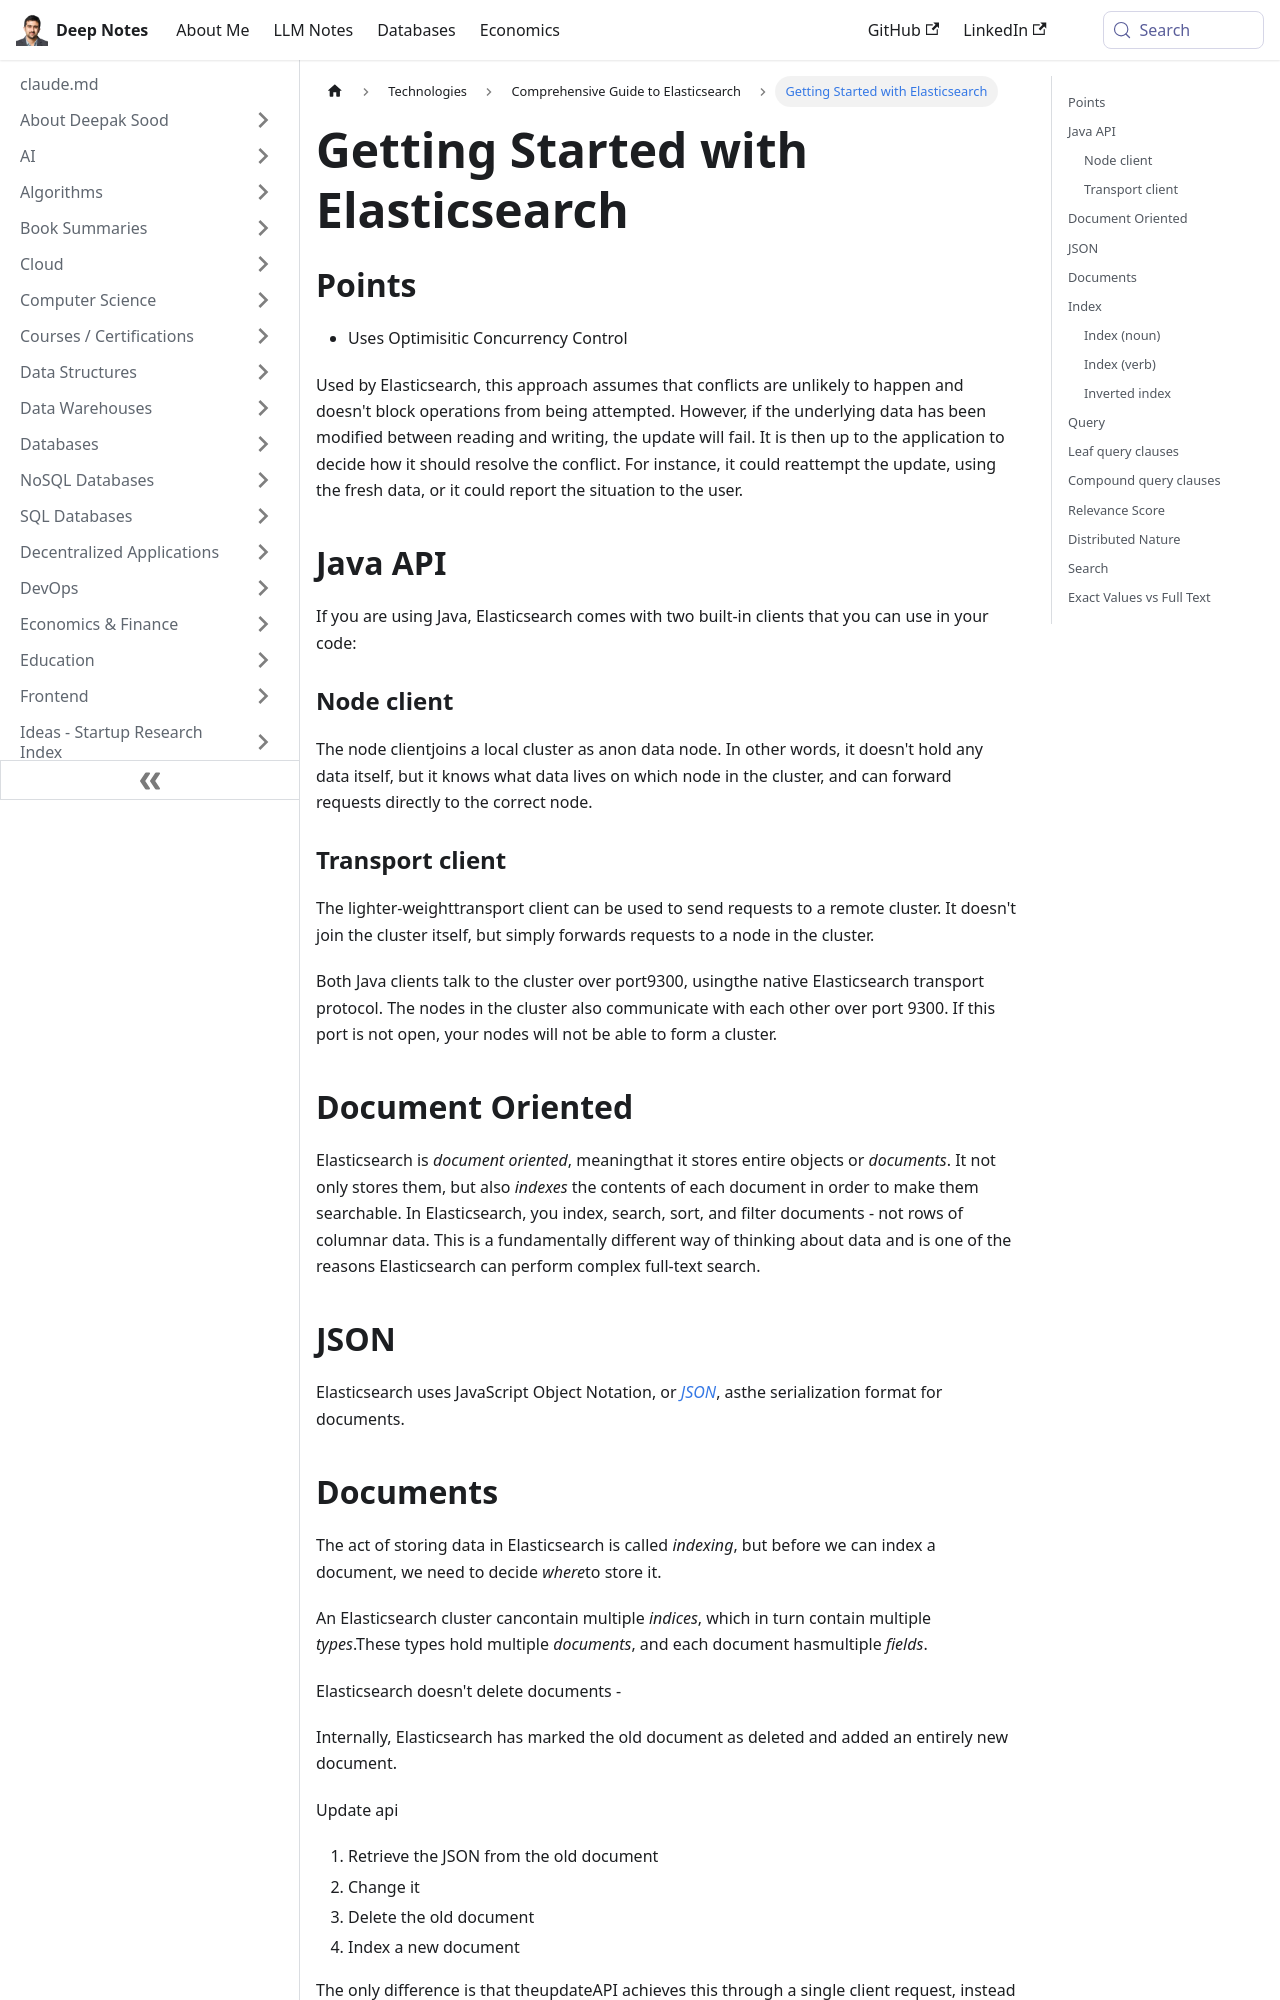

repository: deepaksood619/deepaksood619.github.io · page: technologies/elasticsearch/getting-started/index.html · generator: docusaurus

---
slug: /technologies/elasticsearch/getting-started
title: Getting Started with Elasticsearch
description: Learn how to efficiently use Elasticsearch with optimistic concurrency control and Java API for seamless data operations.
created: 2023-03-05
updated: 2026-09-27
---
## Points

- Uses Optimisitic Concurrency Control

Used by Elasticsearch, this approach assumes that conflicts are unlikely to happen and doesn't block operations from being attempted. However, if the underlying data has been modified between reading and writing, the update will fail. It is then up to the application to decide how it should resolve the conflict. For instance, it could reattempt the update, using the fresh data, or it could report the situation to the user.

## Java API

If you are using Java, Elasticsearch comes with two built-in clients that you can use in your code:

### Node client

The node clientjoins a local cluster as anon data node. In other words, it doesn't hold any data itself, but it knows what data lives on which node in the cluster, and can forward requests directly to the correct node.

### Transport client

The lighter-weighttransport client can be used to send requests to a remote cluster. It doesn't join the cluster itself, but simply forwards requests to a node in the cluster.

Both Java clients talk to the cluster over port9300, usingthe native Elasticsearch transport protocol. The nodes in the cluster also communicate with each other over port 9300. If this port is not open, your nodes will not be able to form a cluster.

## Document Oriented

Elasticsearch is *document oriented*, meaningthat it stores entire objects or *documents*. It not only stores them, but also *indexes* the contents of each document in order to make them searchable. In Elasticsearch, you index, search, sort, and filter documents - not rows of columnar data. This is a fundamentally different way of thinking about data and is one of the reasons Elasticsearch can perform complex full-text search.

## JSON

Elasticsearch uses JavaScript Object Notation, or [*JSON*](http://en.wikipedia.org/wiki/Json), asthe serialization format for documents.

## Documents

The act of storing data in Elasticsearch is called *indexing*, but before we can index a document, we need to decide *where*to store it.

An Elasticsearch cluster cancontain multiple *indices*, which in turn contain multiple *types*.These types hold multiple *documents*, and each document hasmultiple *fields*.

Elasticsearch doesn't delete documents -

Internally, Elasticsearch has marked the old document as deleted and added an entirely new document.

Update api

1. Retrieve the JSON from the old document
2. Change it
3. Delete the old document
4. Index a new document

The only difference is that theupdateAPI achieves this through a single client request, instead of requiring separategetandindexrequests.
